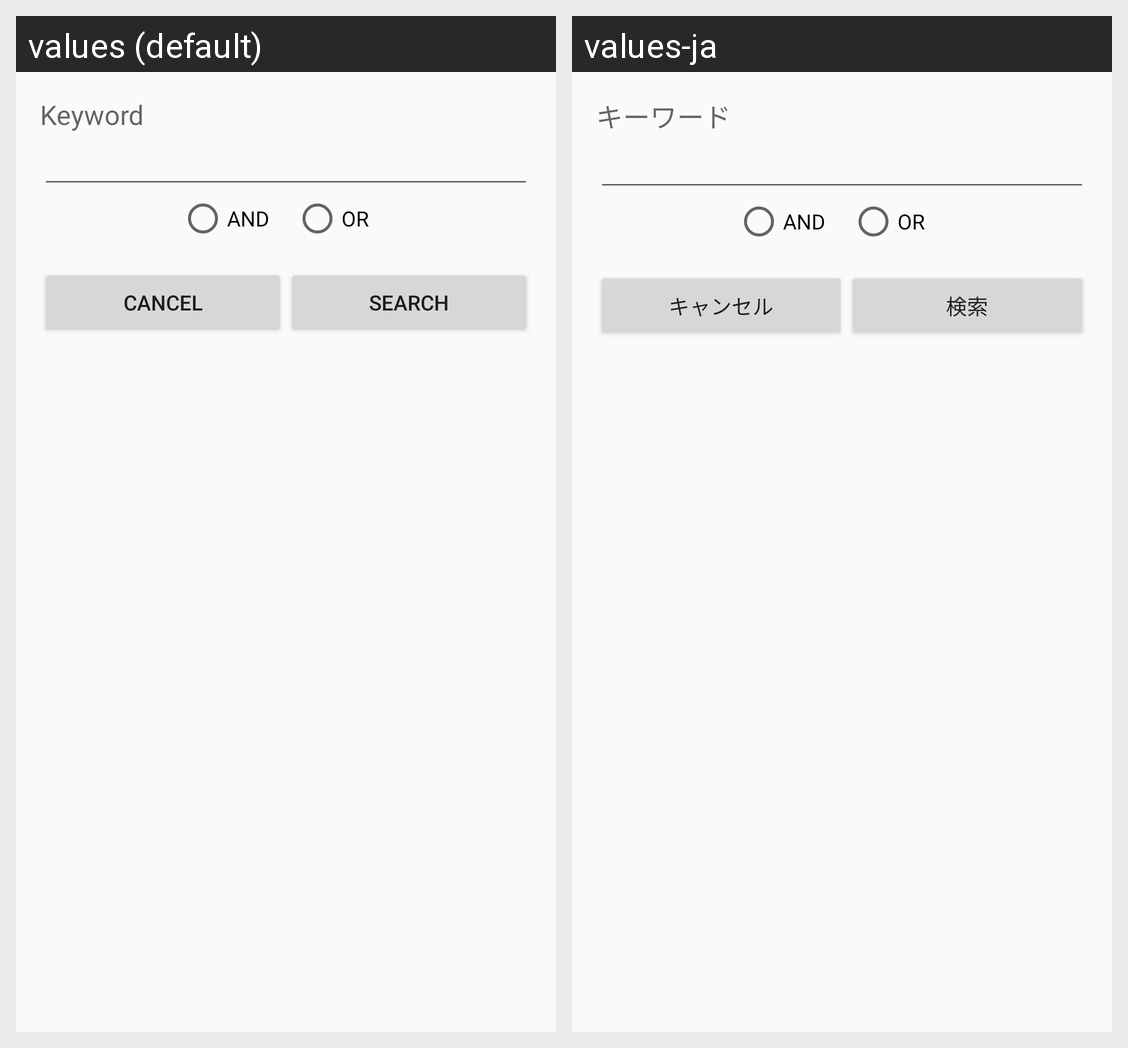

Strings drawn on this Android screen and how each of the app's shown locales translates them:
Android screen res/layout/dialog_search.xml rendered under 2 locales, left to right: values (default), values-ja. Device: Nexus 5 (rendered at 1080×1920; each locale shown at half size, 540×960, under a caption strip naming it); theme AppTheme.
Strings drawn on this screen, with the default value and each locale's value (text and hints the layout hard-codes, and strings that could not be matched under every locale, appear in the picture but are not listed):

title_search
  values: Search
  values-ja: 検索

keyword
  values: Keyword
  values-ja: キーワード

and
  values: AND
  values-ja: AND  [not translated; the default value is used]

or
  values: OR
  values-ja: OR  [not translated; the default value is used]

cancel
  values: Cancel
  values-ja: キャンセル

button_search
  values: Search
  values-ja: 検索
